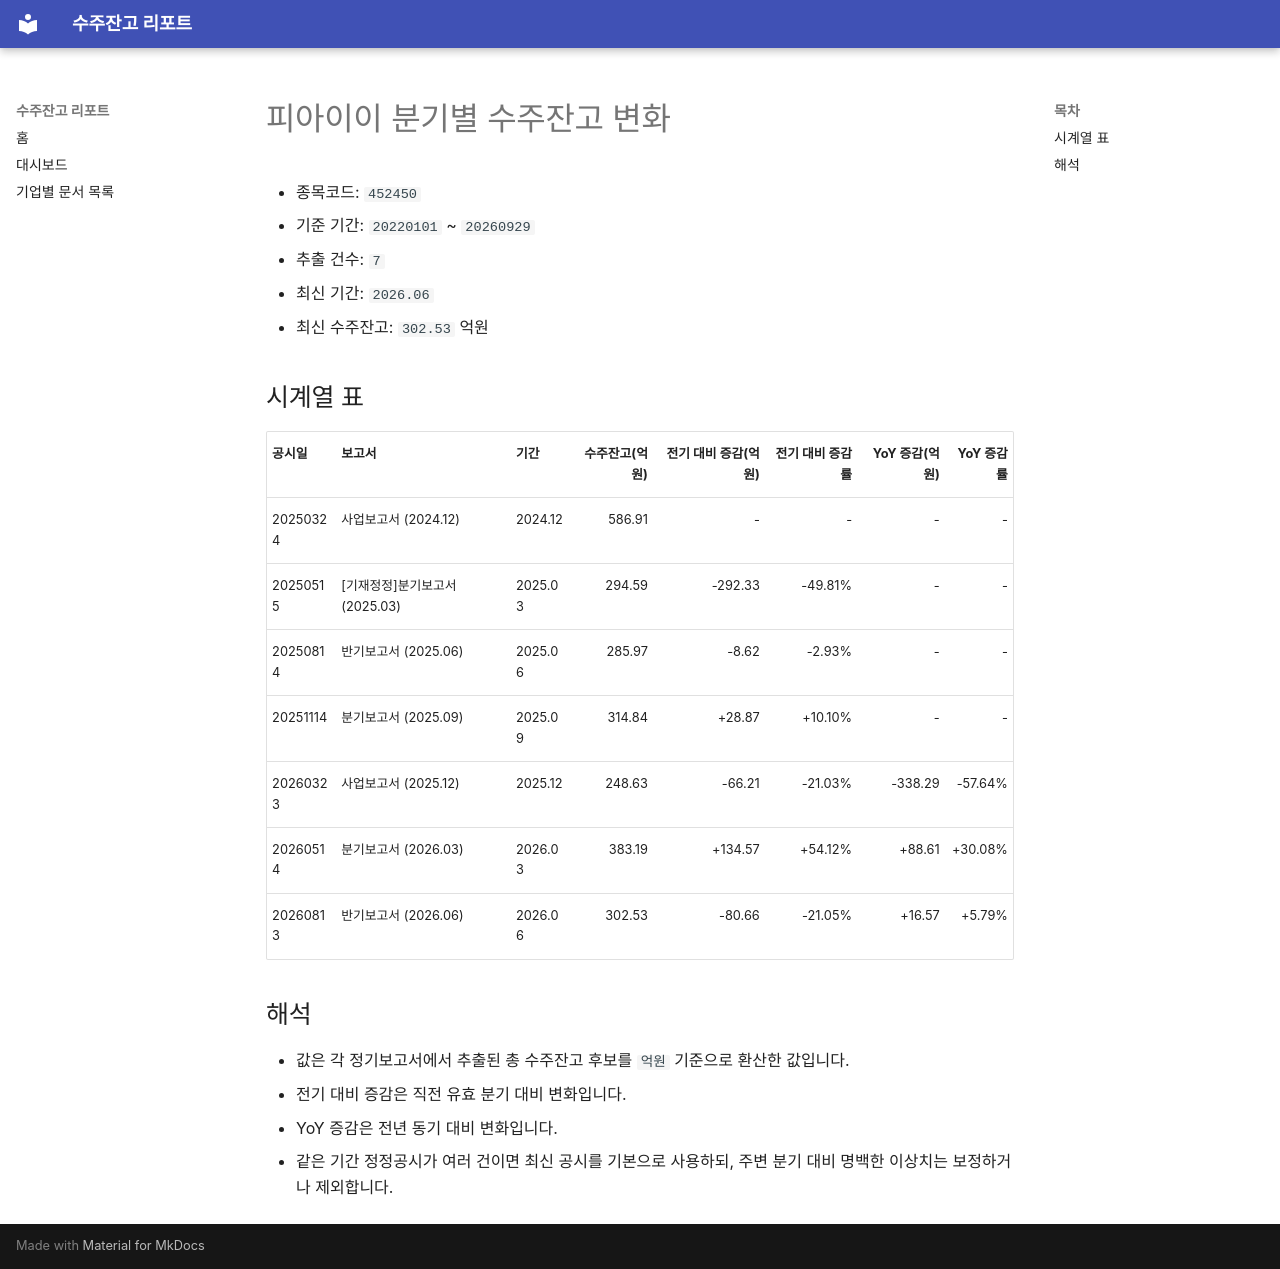

repository: agent-jaden/order-backlog-dashboard · page: companies/피아이이_수주잔고(452450)/index.html · generator: mkdocs

# 피아이이 분기별 수주잔고 변화

- 종목코드: `452450`
- 기준 기간: `20220101` ~ `20260929`
- 추출 건수: `7`
- 최신 기간: `2026.06`
- 최신 수주잔고: `302.53` 억원

## 시계열 표

| 공시일 | 보고서 | 기간 | 수주잔고(억원) | 전기 대비 증감(억원) | 전기 대비 증감률 | YoY 증감(억원) | YoY 증감률 |
| --- | --- | --- | ---: | ---: | ---: | ---: | ---: |
| 20250324 | 사업보고서 (2024.12) | 2024.12 | 586.91 | - | - | - | - |
| 20250515 | [기재정정]분기보고서 (2025.03) | 2025.03 | 294.59 | -292.33 | -49.81% | - | - |
| 20250814 | 반기보고서 (2025.06) | 2025.06 | 285.97 | -8.62 | -2.93% | - | - |
| 20251114 | 분기보고서 (2025.09) | 2025.09 | 314.84 | +28.87 | +10.10% | - | - |
| 20260323 | 사업보고서 (2025.12) | 2025.12 | 248.63 | -66.21 | -21.03% | -338.29 | -57.64% |
| 20260514 | 분기보고서 (2026.03) | 2026.03 | 383.19 | +134.57 | +54.12% | +88.61 | +30.08% |
| 20260813 | 반기보고서 (2026.06) | 2026.06 | 302.53 | -80.66 | -21.05% | +16.57 | +5.79% |

## 해석

- 값은 각 정기보고서에서 추출된 총 수주잔고 후보를 `억원` 기준으로 환산한 값입니다.
- 전기 대비 증감은 직전 유효 분기 대비 변화입니다.
- YoY 증감은 전년 동기 대비 변화입니다.
- 같은 기간 정정공시가 여러 건이면 최신 공시를 기본으로 사용하되, 주변 분기 대비 명백한 이상치는 보정하거나 제외합니다.
